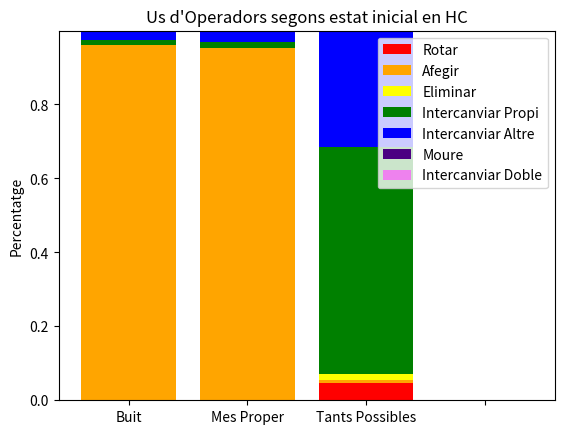

This chart was generated by the following Python code:
import matplotlib.pyplot as plt

labels = ['Buit', 'Mes Proper', 'Tants Possibles', '']
Rotar = [0.0000, 0.00011, 0.0463, 0]
Afegir = [0.9610, 0.95300, 0.0090, 0]
Eliminar = [0.0001, 0.00020, 0.0146, 0]
IntercanviarPropi = [0.0140, 0.01560, 0.6150, 0]
IntercanviarAltre = [0.0210, 0.02640, 0.3140, 0]
MoveOver = [0.0027, 0.00399, 0.0005, 0]
Doubleswap = [0.0000, 0.00000, 0.0000, 0]
width = 0.35

fig, ax = plt.subplots()

ax.bar(labels, Rotar, 0.8, label='Rotar', color='#ff0000')
sub = [Rotar[j] for j in range(len(Rotar))]
ax.bar(labels, Afegir, 0.8, label='Afegir', bottom=sub, color ='#ffa500')
sub = [Rotar[j] + Afegir[j] for j in range(len(Rotar))]
ax.bar(labels, Eliminar, 0.8, label='Eliminar', bottom=sub, color ='#ffff00')
sub = [Rotar[j] + Afegir[j] + Eliminar[j] for j in range(len(Rotar))]
ax.bar(labels, IntercanviarPropi, 0.8, label='Intercanviar Propi', bottom=sub, color = '#008000')
sub = [Rotar[j] + Afegir[j] + Eliminar[j]
        + IntercanviarPropi[j] for j in range(len(Rotar))]
ax.bar(labels, IntercanviarAltre, 0.8, label='Intercanviar Altre', bottom=sub, color = '#0000ff')
sub = [Rotar[j] + Afegir[j] + Eliminar[j]
        + IntercanviarAltre[j] + IntercanviarPropi[j] for j in range(len(Rotar))]
ax.bar(labels, MoveOver, 0.8, label='Moure', bottom = sub, color = '#4b0082')
sub = [Rotar[j] + Afegir[j] + Eliminar[j]
        + IntercanviarAltre[j] + IntercanviarPropi[j] + MoveOver[j] for j in range(len(Rotar))]
ax.bar(labels, Doubleswap, 0.8, label='Intercanviar Doble', bottom = sub, color = '#ee82ee')

ax.set_ylabel('Percentatge')
ax.set_title('Us d\'Operadors segons estat inicial en HC')
ax.legend()

plt.show()
